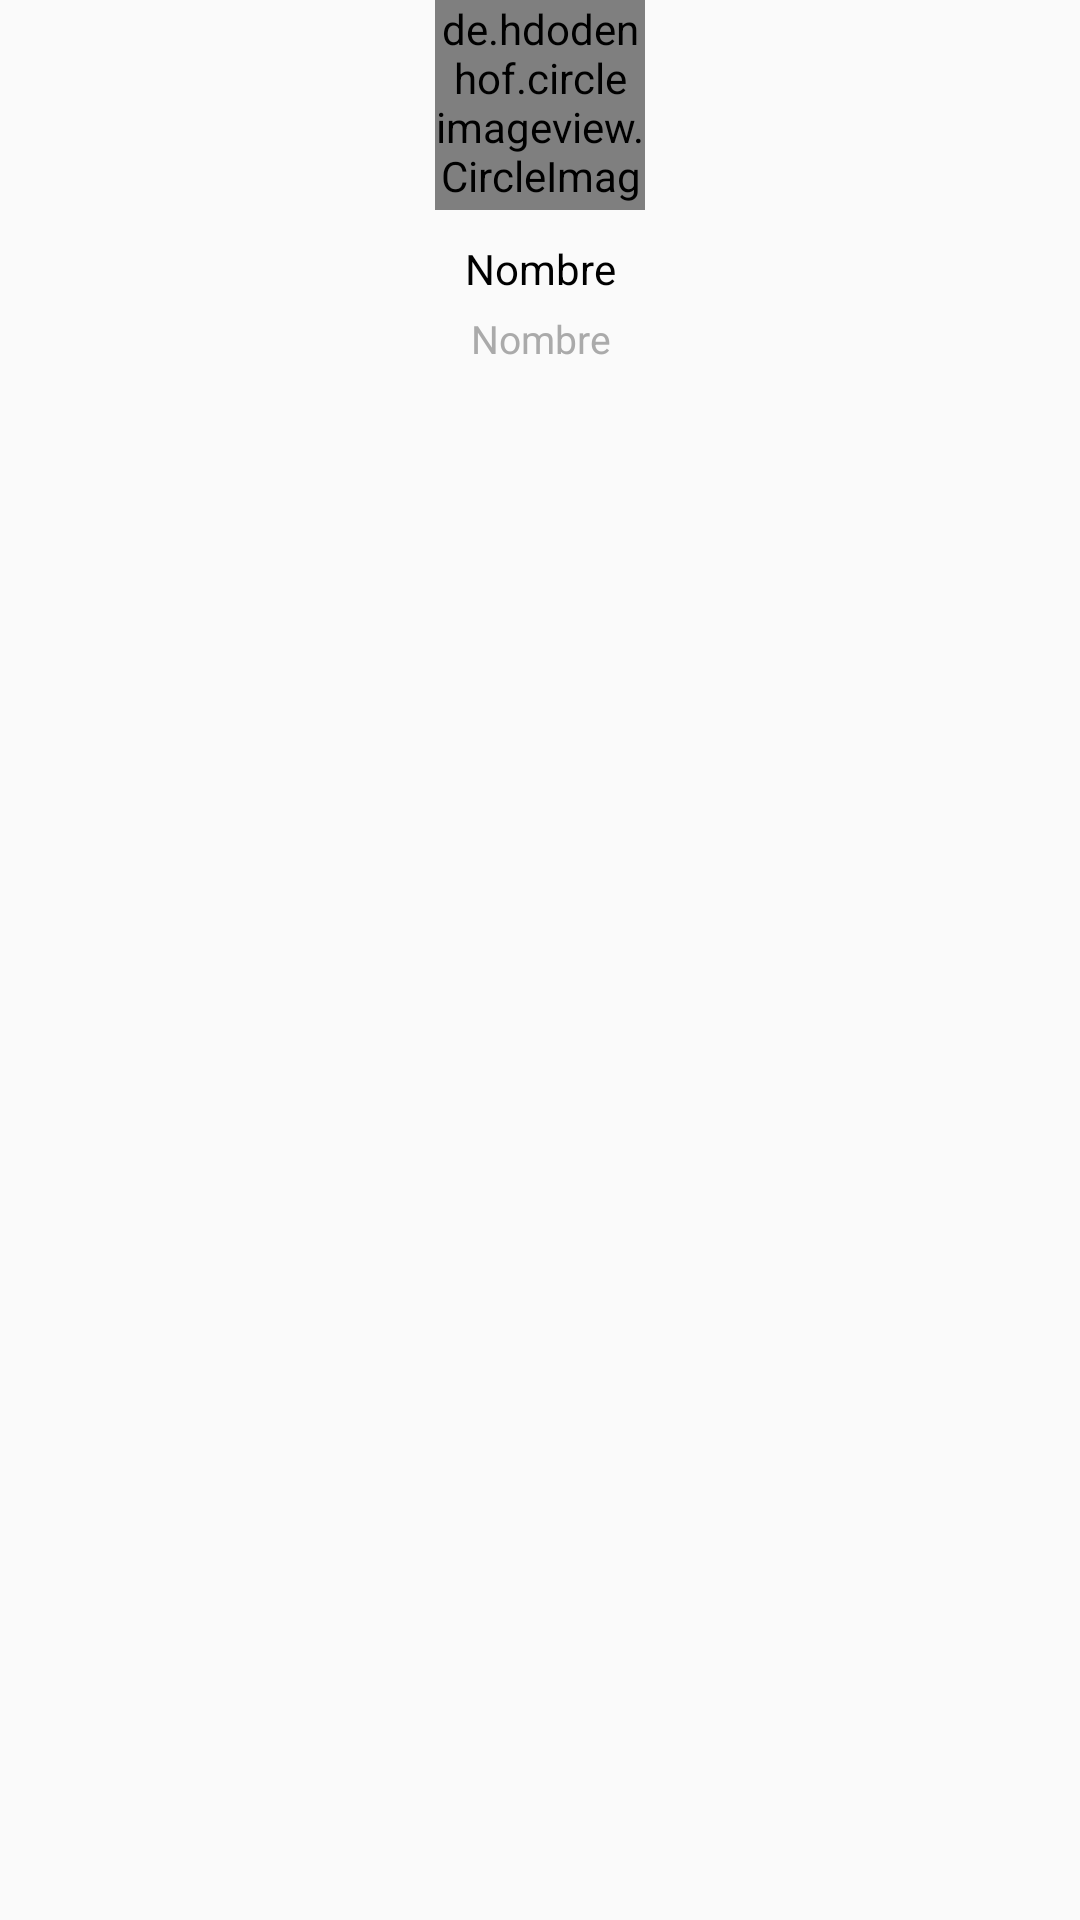

The Android layout XML behind this screen, and the referenced resources:
<!-- AndroidManifest.xml: application theme AppTheme -->
<!-- res/layout/navigation_header.xml -->
<?xml version="1.0" encoding="utf-8"?>
<RelativeLayout
    xmlns:android="http://schemas.android.com/apk/res/android"
    android:layout_width="match_parent"
    android:orientation="vertical"
    android:layout_height="match_parent">

    <de.hdodenhof.circleimageview.CircleImageView
        android:id="@+id/avatar"
        android:layout_width="70dp"
        android:layout_height="70dp"
        android:layout_centerHorizontal="true"
        android:src="@drawable/likenuuk"/>

    <TextView
        android:id="@+id/tvName"
        android:layout_width="match_parent"
        android:layout_height="wrap_content"
        android:layout_marginTop="10dp"
        android:layout_centerHorizontal="true"
        android:textAlignment="center"
        android:layout_below="@id/avatar"
        android:layout_weight="1"
        android:text="Nombre"
        android:textColor="@android:color/black"
        android:textSize="14sp" />

    <TextView
        android:id="@+id/tvEmail"
        android:layout_width="match_parent"
        android:layout_height="wrap_content"
        android:layout_marginTop="5dp"
        android:layout_centerHorizontal="true"
        android:textAlignment="center"
        android:layout_below="@id/tvName"
        android:layout_weight="1"
        android:text="Nombre"
        android:textColor="@android:color/darker_gray"
        android:textSize="13sp" />

</RelativeLayout>
<!-- resources referenced by this layout -->
<resources>
  <!-- drawable likenuuk: png bitmap (drawable, 27980 bytes) -->
  <style name="AppTheme" parent="Theme.AppCompat.Light.DarkActionBar">
          
          <item name="colorPrimary">@color/colorPrimary</item>
          <item name="colorPrimaryDark">@color/colorPrimaryDark</item>
          <item name="colorAccent">@color/colorAccent</item>
          <item name="android:windowLightStatusBar">true</item>
      </style>
  <color name="colorPrimary">#dfdfdf</color>
  <color name="colorPrimaryDark">#dfdfdf</color>
  <color name="colorAccent">#D81B60</color>
</resources>
